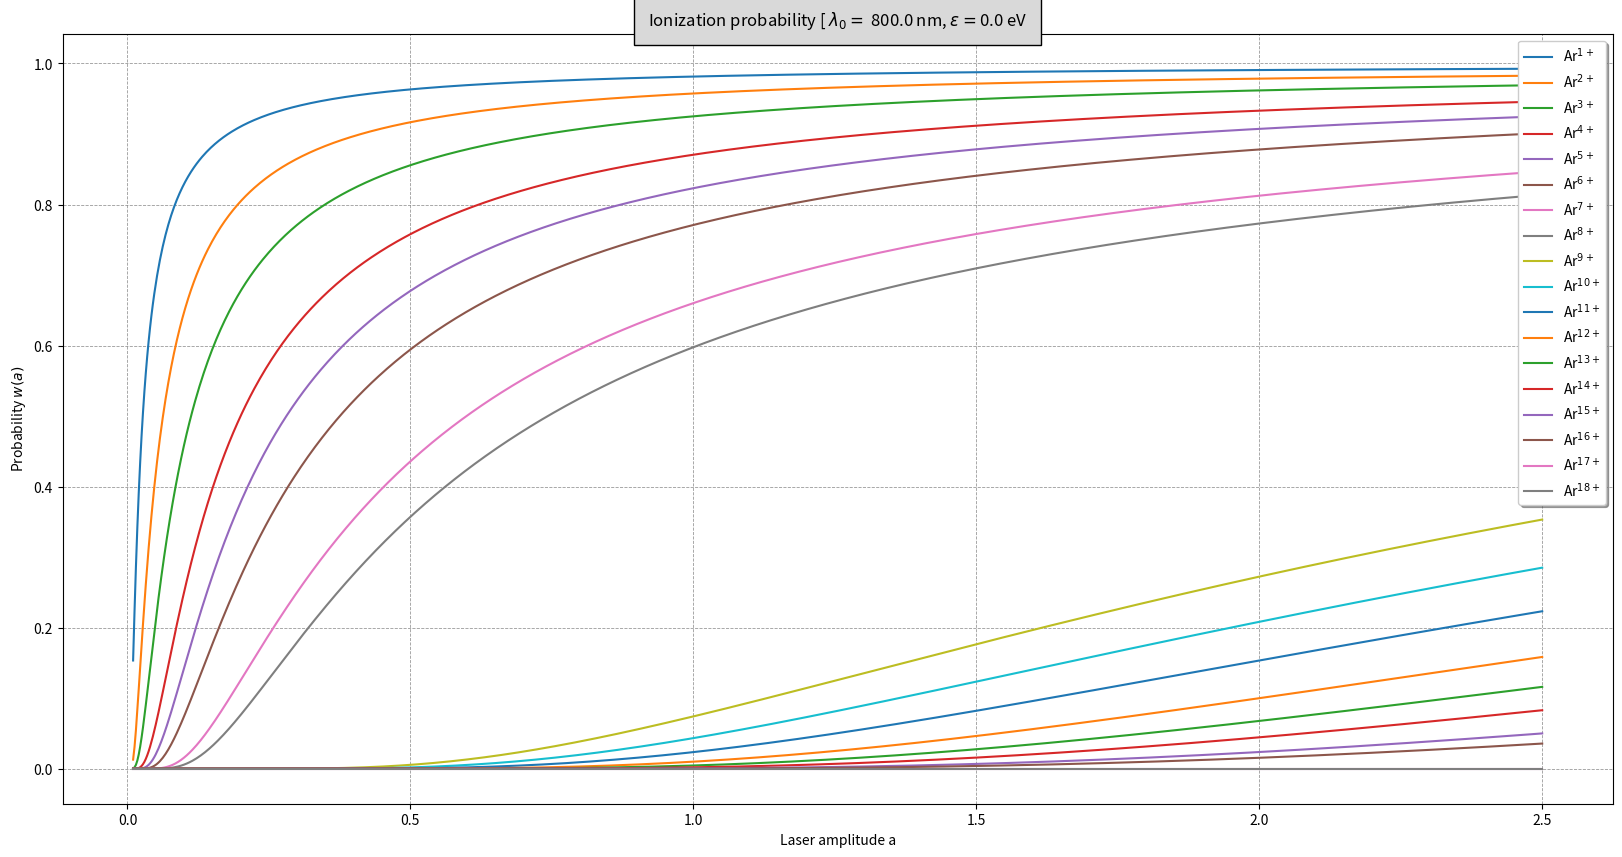

This figure's Python source:
"""
- RESPOSITORY:	LPA-II TOOLS
- CATEGORY: 	TUNNELING IONIZATION PROBABILITY
- DATE:			10/30/2017

- INFO:	Plots a 2D plot that shows the probability of tunneling ionization for an electron that
		will be born at rest in dependence of the laser amplitude.		

"""

#IMPORTS
import numpy as np
import matplotlib.pyplot as plt
from pylab import title, show
from scipy.constants import e, c, m_e, h, alpha, hbar

#Initial parameters
lambda_0 = 800e-9 #laser wavelength in m
initial_energy = 0e3 #initial energy of the ionized electrons (in eV)
element = 'Ar' # Element that is used fo ionization injection (string, use the shortcut, f.e. 'N' for nitrogen)



#---------------------------------------
# Don't change anything below this line
#---------------------------------------

#Ionization energies (in eV)

if element == 'N':
	U_G = [14.534,29.600,47.449,77.473,97.890,552.070,667.045]
elif element == 'Ar':
	U_G = [15.760,27.629,40.742,59.812,75.017,91.009,124.319,143.462,422.448,478.684,\
			538.963,618.260,686.104,755.742,854.772,918.026,4120.887,4426.228]
elif element == 'Kr':
	U_G = [14.000,24.360,26.949,52.547,64.673,78.458,111.001,125.802,230.854,\
			268.227,307.819,350.312,390.733,446.700,492.303,541.015,591.800,640.512,785.612,833.287,\
			884.072,936.930,998.079,1050.937,1151.471,1205.261,2927,907,3069.897,3227.434,3380.826]
else:
	print("Choose an available element for ionization injection")

#Physical constants
lambda_c = h/(m_e * c) #compton wavelength
U_H = 13.6 #ionization potential of hydrogen in eV
epsilon_0 = 8.854e-12 #Vacuum permittivity

#Other parameters
k_0 = 1/lambda_0 #wave number of the laser
E_k = (1/e)*k_0*(c**2)*m_e #laser energy
omega_0 = c*k_0 #laser frequency
energy = initial_energy*e 

#ionization probability
def ion_prob(U_i,amplitude):
	""" Inputs: 
        - U_i (float): Ionization potential
		- amplitude (1D array): Laser amplitude 
        Output: Probability, that the electron got ionized at rest
				in dependence of the laser amplitude
	"""
	#Keldysh parameter
	gamma_k = (alpha/amplitude)*np.sqrt(U_i/U_H) 
    
	#Calculate the electrical field of the laser (in V/m)
	E_L = 1e2*np.sqrt(2.8e18/(lambda_0*1e6*c*epsilon_0))*amplitude #Electrical field of the laser in V/m
	
    #Argument of the exponential function
	laser_ion = lambda_0/lambda_c * amplitude**3 *gamma_k**3 * (E_k/(E_L))
	tunnel_ion = (gamma_k**3 * energy)/(hbar*omega_0)
    
    #Probability
	prob = np.exp(-2/3 * (laser_ion + tunnel_ion))
    
	return(prob)

#The possible energy range
a0 = np.linspace(0.01,2.5,1000)


### Plot the functions

# Set the size of the plot
fig, ax = plt.subplots(figsize=(20,10))

# Set the labels of the axis
plt.xlabel("Laser amplitude a")
plt.ylabel(r"Probability $w(a)$")

ax.grid(which='major', alpha=0.8, color='grey', linestyle='--', linewidth=0.6, animated='True')
ax.grid(which='minor', alpha=0.6, color='grey', linestyle='--', linewidth=0.5, animated='True')

#Make the plots
for i in range(0,len(U_G)): 
	ax.plot(a0, ion_prob(U_G[i],a0), label=""+str(element)+"$^{"+str(i+1)+"+}$")

# Make the legend 
legend = ax.legend(loc='upper right', shadow=True)
for label in legend.get_texts():
    label.set_fontsize('medium')

for label in legend.get_lines():
    label.set_linewidth(1.5)  # the legend line width
title("Ionization probability [ $\lambda_0 =$ "+str(lambda_0*1.e9)+" nm, $\epsilon =$"+str(energy/e)+" eV", bbox={'facecolor': '0.85', 'pad': 10})

# Opens the plot
show()



